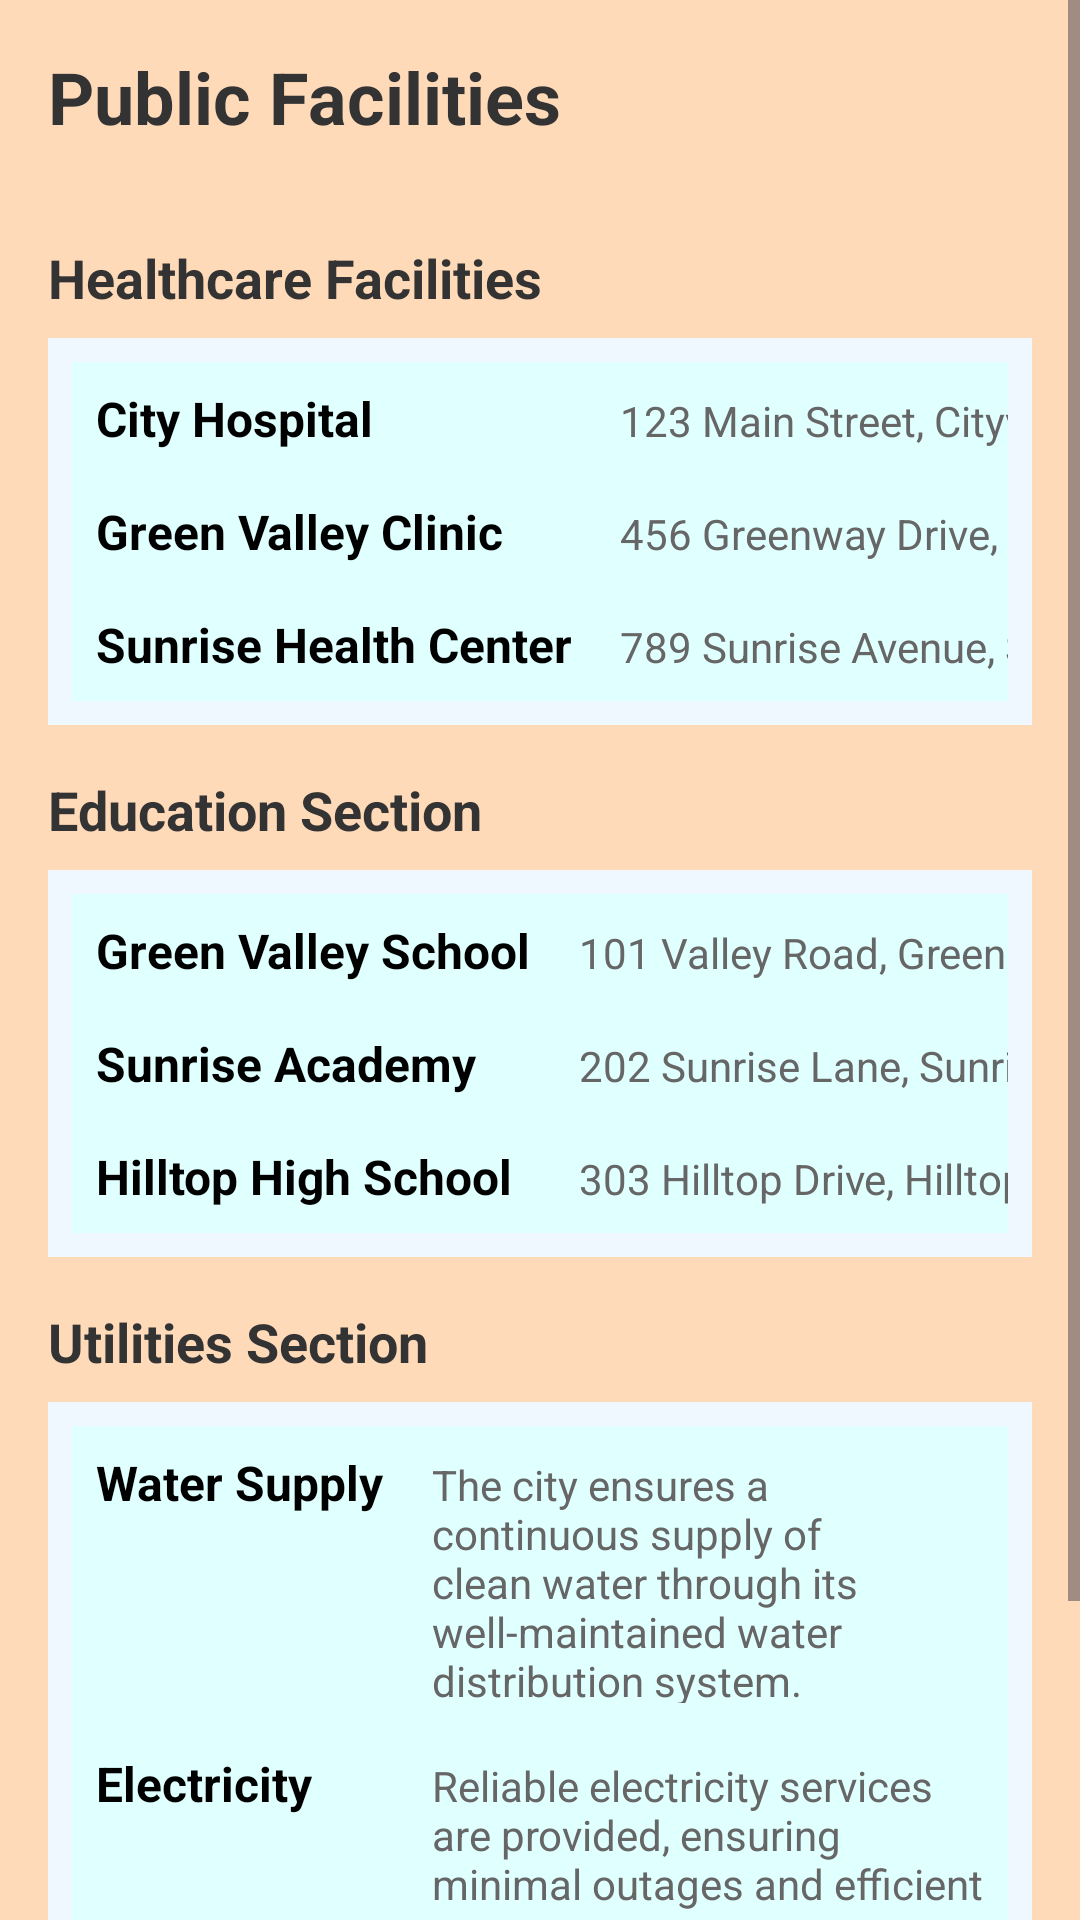

The Android layout XML behind this screen, and the referenced resources:
<!-- AndroidManifest.xml: application theme Theme.GrampanchayatKouthaliApk -->
<!-- res/layout/public_facility.xml -->
<?xml version="1.0" encoding="utf-8"?>
<androidx.drawerlayout.widget.DrawerLayout xmlns:android="http://schemas.android.com/apk/res/android"
    android:id="@+id/drawer_layout"
    android:layout_width="match_parent"
    android:layout_height="match_parent"
    xmlns:app="http://schemas.android.com/apk/res-auto">

    <ScrollView
        android:layout_width="match_parent"
        android:layout_height="match_parent"
        android:background="#FFDAB9">

        <LinearLayout
            android:layout_width="match_parent"
            android:layout_height="wrap_content"
            android:orientation="vertical"
            android:padding="16dp">

            <TextView
                android:layout_width="wrap_content"
                android:layout_height="wrap_content"
                android:text="@string/public_facilities"
                style="@style/SectionTitle"/>

            <TextView
                android:layout_width="wrap_content"
                android:layout_height="wrap_content"
                android:text="@string/healthcare_facilities"
                style="@style/SubSectionTitle"/>

            <TableLayout
                android:layout_width="match_parent"
                android:layout_height="wrap_content"
                style="@style/TableSectionBackground">

                <TableRow style="@style/TableRowBackground">
                    <TextView
                        style="@style/TableRowTextStyle"
                        android:text="@string/city_hospital"/>
                    <TextView
                        style="@style/TextRowSubtext"
                        android:text="@string/city_hospital_address"/>
                </TableRow>

                <TableRow style="@style/TableRowBackground">
                    <TextView
                        style="@style/TableRowTextStyle"
                        android:text="@string/green_valley_clinic"/>
                    <TextView
                        style="@style/TextRowSubtext"
                        android:text="@string/green_valley_clinic_address"/>
                </TableRow>

                <TableRow style="@style/TableRowBackground">
                    <TextView
                        style="@style/TableRowTextStyle"
                        android:text="@string/sunrise_health_center"/>
                    <TextView
                        style="@style/TextRowSubtext"
                        android:text="@string/sunrise_health_center_address"/>
                </TableRow>
            </TableLayout>

            <TextView
                android:layout_width="wrap_content"
                android:layout_height="wrap_content"
                android:text="@string/education_section"
                style="@style/SubSectionTitle"/>

            <TableLayout
                android:layout_width="match_parent"
                android:layout_height="wrap_content"
                style="@style/TableSectionBackground">

                <TableRow style="@style/TableRowBackground">
                    <TextView
                        style="@style/TableRowTextStyle"
                        android:text="@string/green_valley_school"/>
                    <TextView
                        style="@style/TextRowSubtext"
                        android:text="@string/green_valley_school_address"/>
                </TableRow>

                <TableRow style="@style/TableRowBackground">
                    <TextView
                        style="@style/TableRowTextStyle"
                        android:text="@string/sunrise_academy"/>
                    <TextView
                        style="@style/TextRowSubtext"
                        android:text="@string/sunrise_academy_address"/>
                </TableRow>

                <TableRow style="@style/TableRowBackground">
                    <TextView
                        style="@style/TableRowTextStyle"
                        android:text="@string/hilltop_high_school"/>
                    <TextView
                        style="@style/TextRowSubtext"
                        android:text="@string/hilltop_high_school_address"/>
                </TableRow>
            </TableLayout>

            <TextView
                android:layout_width="wrap_content"
                android:layout_height="wrap_content"
                android:text="@string/utilities_section"
                style="@style/SubSectionTitle"/>

            <TableLayout
                android:layout_width="match_parent"
                android:layout_height="wrap_content"
                style="@style/TableSectionBackground">

                <TableRow style="@style/TableRowBackground">
                    <TextView
                        style="@style/TableRowTextStyle"
                        android:text="@string/water_supply"/>
                    <TextView
                        style="@style/TextRowSubtext"
                        android:layout_width="0dp"
                        android:layout_weight="1"
                        android:ellipsize="none"
                        android:text="@string/water_supply_info"/>
                </TableRow>

                <TableRow style="@style/TableRowBackground">
                    <TextView
                        style="@style/TableRowTextStyle"
                        android:text="@string/electricity"/>
                    <TextView
                        style="@style/TextRowSubtext"
                        android:layout_width="0dp"
                        android:layout_weight="1"
                        android:ellipsize="none"
                        android:text="@string/electricity_info"/>
                </TableRow>

                <TableRow style="@style/TableRowBackground">
                    <TextView
                        style="@style/TableRowTextStyle"
                        android:text="@string/sanitation"/>
                    <TextView
                        style="@style/TextRowSubtext"
                        android:layout_width="0dp"
                        android:layout_weight="1"
                        android:ellipsize="none"
                        android:text="@string/sanitation_info"/>
                </TableRow>
            </TableLayout>

        </LinearLayout>
    </ScrollView>

    <com.google.android.material.navigation.NavigationView
        android:id="@+id/nav_view"
        android:layout_width="wrap_content"
        android:layout_height="match_parent"
        android:layout_gravity="start"
        android:background="#FFFFFF"
        app:menu="@menu/drawer_menu"/>

</androidx.drawerlayout.widget.DrawerLayout>
<!-- resources referenced by this layout -->
<resources>
  <string name="city_hospital">City Hospital</string>
  <string name="city_hospital_address">123 Main Street, Cityville</string>
  <string name="education_section">Education Section</string>
  <string name="electricity">Electricity</string>
  <string name="electricity_info">Reliable electricity services are provided, ensuring minimal outages and efficient customer support.</string>
  <string name="green_valley_clinic">Green Valley Clinic</string>
  <string name="green_valley_clinic_address">456 Greenway Drive, Green Valley</string>
  <string name="green_valley_school">Green Valley School</string>
  <string name="green_valley_school_address">101 Valley Road, Green Valley</string>
  <string name="healthcare_facilities">Healthcare Facilities</string>
  <string name="hilltop_high_school">Hilltop High School</string>
  <string name="hilltop_high_school_address">303 Hilltop Drive, Hilltop</string>
  <string name="public_facilities">Public Facilities</string>
  <string name="sanitation">Sanitation</string>
  <string name="sanitation_info">Sanitation services include waste collection, recycling, and maintaining public cleanliness.</string>
  <string name="sunrise_academy">Sunrise Academy</string>
  <string name="sunrise_academy_address">202 Sunrise Lane, Sunrise Town</string>
  <string name="sunrise_health_center">Sunrise Health Center</string>
  <string name="sunrise_health_center_address">789 Sunrise Avenue, Sunrise Town</string>
  <string name="utilities_section">Utilities Section</string>
  <string name="water_supply">Water Supply</string>
  <string name="water_supply_info">The city ensures a continuous supply of clean water through its well-maintained water distribution system.</string>
  <style name="SectionTitle" parent="TextAppearance.AppCompat.Large">
              <item name="android:textSize">24sp</item>
              <item name="android:textStyle">bold</item>
              <item name="android:textColor">#333333</item>
              <item name="android:paddingBottom">16dp</item>
          </style>
  <style name="SubSectionTitle" parent="TextAppearance.AppCompat.Medium">
              <item name="android:textSize">18sp</item>
              <item name="android:textStyle">bold</item>
              <item name="android:textColor">#333333</item>
              <item name="android:paddingTop">16dp</item>
              <item name="android:paddingBottom">8dp</item>
          </style>
  <style name="TableRowBackground">
              <item name="android:background">#E0FFFF</item> 
              <item name="android:paddingTop">8dp</item>
              <item name="android:paddingBottom">8dp</item>
          </style>
  <style name="TableRowTextStyle">
              <item name="android:textSize">16sp</item>
              <item name="android:textStyle">bold</item>
              <item name="android:textColor">#000000</item>
              <item name="android:paddingLeft">8dp</item>
              <item name="android:paddingRight">8dp</item>
          </style>
  <style name="TableSectionBackground">
              <item name="android:background">#F0F8FF</item> 
              <item name="android:padding">8dp</item>
          </style>
  <style name="TextRowSubtext">
              <item name="android:textSize">14sp</item>
              <item name="android:textColor">#666666</item>
              <item name="android:paddingLeft">8dp</item>
              <item name="android:paddingRight">8dp</item>
          </style>
  <style name="Theme.GrampanchayatKouthaliApk" parent="Base.Theme.GrampanchayatKouthaliApk" />
  <style name="Base.Theme.GrampanchayatKouthaliApk" parent="Theme.Material3.DayNight.NoActionBar">
          
          
      </style>
</resources>
